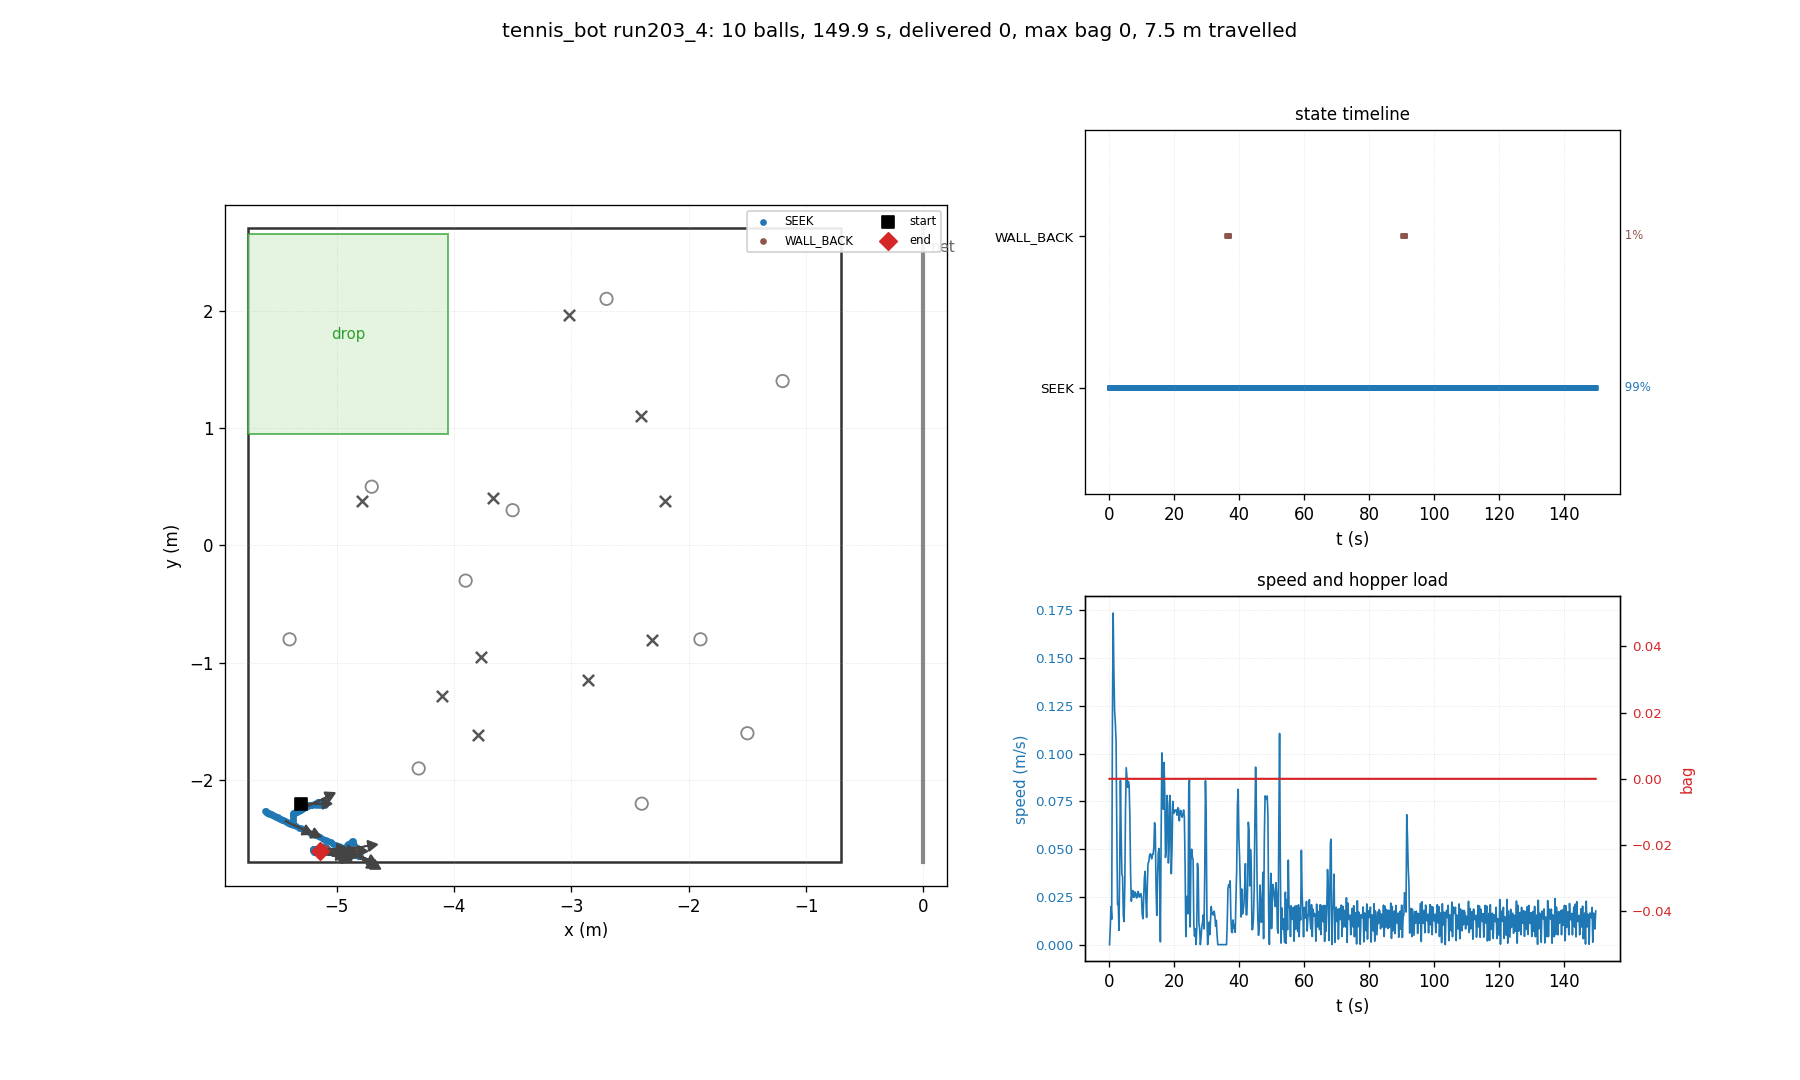

Values plotted in this chart, from the file beside it:
t, state, x, y, heading_deg, bag, delivered, depth, n_balls_in_hopper, ball0_x, ball0_y
0.03, SEEK, -5.300, -2.200, 0.0, 0, 0, 0, 0, -4.700, 0.500
0.26, SEEK, -5.300, -2.200, 0.0, 0, 0, 0, 0, -2.858, -1.149
0.48, SEEK, -5.304, -2.200, -0.0, 0, 0, 0, 0, -2.858, -1.149
0.70, SEEK, -5.307, -2.206, -3.2, 0, 0, 0, 0, -2.858, -1.149
0.93, SEEK, -5.293, -2.209, -4.7, 0, 0, 0, 0, -2.858, -1.149
1.15, SEEK, -5.249, -2.210, -3.1, 0, 0, 0, 0, -2.858, -1.149
1.38, SEEK, -5.208, -2.210, -2.1, 0, 0, 0, 0, -2.858, -1.149
1.60, SEEK, -5.179, -2.210, -1.5, 0, 0, 0, 0, -2.858, -1.149
1.82, SEEK, -5.150, -2.209, -0.8, 0, 0, 0, 0, -2.858, -1.149
2.05, SEEK, -5.123, -2.208, -0.3, 0, 0, 0, 0, -2.858, -1.149
2.27, SEEK, -5.098, -2.208, 0.0, 0, 0, 0, 0, -2.858, -1.149
2.50, SEEK, -5.095, -2.206, 0.9, 0, 0, 0, 0, -2.858, -1.149
2.72, SEEK, -5.093, -2.196, 6.7, 0, 0, 0, 0, -2.858, -1.149
2.94, SEEK, -5.094, -2.184, 13.3, 0, 0, 0, 0, -2.858, -1.149
3.17, SEEK, -5.096, -2.181, 15.4, 0, 0, 0, 0, -2.858, -1.149
3.39, SEEK, -5.114, -2.181, 18.3, 0, 0, 0, 0, -2.858, -1.149
3.62, SEEK, -5.137, -2.184, 21.1, 0, 0, 0, 0, -2.858, -1.149
3.84, SEEK, -5.140, -2.188, 19.4, 0, 0, 0, 0, -2.858, -1.149
4.06, SEEK, -5.153, -2.188, 22.3, 0, 0, 0, 0, -2.858, -1.149
4.29, SEEK, -5.157, -2.188, 22.7, 0, 0, 0, 0, -2.858, -1.149
4.51, SEEK, -5.160, -2.189, 22.9, 0, 0, 0, 0, -2.858, -1.149
4.74, SEEK, -5.162, -2.190, 23.0, 0, 0, 0, 0, -2.858, -1.149
4.96, SEEK, -5.173, -2.193, 24.0, 0, 0, 0, 0, -2.858, -1.149
5.18, SEEK, -5.192, -2.199, 25.5, 0, 0, 0, 0, -2.858, -1.149
5.41, SEEK, -5.212, -2.208, 25.8, 0, 0, 0, 0, -2.858, -1.149
5.63, SEEK, -5.228, -2.215, 25.9, 0, 0, 0, 0, -2.858, -1.149
5.86, SEEK, -5.246, -2.223, 26.2, 0, 0, 0, 0, -2.858, -1.149
6.08, SEEK, -5.263, -2.231, 26.3, 0, 0, 0, 0, -2.858, -1.149
6.30, SEEK, -5.279, -2.239, 26.5, 0, 0, 0, 0, -2.858, -1.149
6.53, SEEK, -5.290, -2.244, 26.5, 0, 0, 0, 0, -2.858, -1.149
6.75, SEEK, -5.294, -2.247, 26.5, 0, 0, 0, 0, -2.858, -1.149
6.98, SEEK, -5.299, -2.249, 26.5, 0, 0, 0, 0, -2.858, -1.149
7.20, SEEK, -5.305, -2.252, 26.5, 0, 0, 0, 0, -2.858, -1.149
7.42, SEEK, -5.310, -2.255, 26.5, 0, 0, 0, 0, -2.858, -1.149
7.65, SEEK, -5.315, -2.257, 26.4, 0, 0, 0, 0, -2.858, -1.149
7.87, SEEK, -5.320, -2.260, 26.4, 0, 0, 0, 0, -2.858, -1.149
8.10, SEEK, -5.326, -2.263, 26.4, 0, 0, 0, 0, -2.858, -1.149
8.32, SEEK, -5.331, -2.265, 26.4, 0, 0, 0, 0, -2.858, -1.149
8.54, SEEK, -5.336, -2.267, 26.4, 0, 0, 0, 0, -2.858, -1.149
8.77, SEEK, -5.341, -2.270, 26.3, 0, 0, 0, 0, -2.858, -1.149
8.99, SEEK, -5.347, -2.273, 26.4, 0, 0, 0, 0, -2.858, -1.149
9.22, SEEK, -5.352, -2.275, 26.3, 0, 0, 0, 0, -2.858, -1.149
9.44, SEEK, -5.357, -2.278, 26.3, 0, 0, 0, 0, -2.858, -1.149
9.66, SEEK, -5.362, -2.280, 26.3, 0, 0, 0, 0, -2.858, -1.149
9.89, SEEK, -5.368, -2.283, 26.3, 0, 0, 0, 0, -2.858, -1.149
10.11, SEEK, -5.371, -2.288, 24.9, 0, 0, 0, 0, -2.858, -1.149
10.34, SEEK, -5.371, -2.294, 21.7, 0, 0, 0, 0, -2.858, -1.149
10.56, SEEK, -5.372, -2.301, 18.2, 0, 0, 0, 0, -2.858, -1.149
10.78, SEEK, -5.372, -2.318, 8.8, 0, 0, 0, 0, -2.858, -1.149
11.01, SEEK, -5.372, -2.341, -4.5, 0, 0, 0, 0, -2.858, -1.149
11.23, SEEK, -5.373, -2.359, -14.5, 0, 0, 0, 0, -2.858, -1.149
11.46, SEEK, -5.371, -2.370, -19.6, 0, 0, 0, 0, -2.858, -1.149
11.68, SEEK, -5.372, -2.377, -23.9, 0, 0, 0, 0, -2.858, -1.149
11.90, SEEK, -5.383, -2.376, -25.6, 0, 0, 0, 0, -2.858, -1.149
12.13, SEEK, -5.396, -2.370, -26.0, 0, 0, 0, 0, -2.858, -1.149
12.35, SEEK, -5.410, -2.363, -26.1, 0, 0, 0, 0, -2.858, -1.149
12.58, SEEK, -5.425, -2.356, -26.2, 0, 0, 0, 0, -2.858, -1.149
12.80, SEEK, -5.439, -2.350, -26.3, 0, 0, 0, 0, -2.858, -1.149
13.02, SEEK, -5.453, -2.343, -26.4, 0, 0, 0, 0, -2.858, -1.149
13.25, SEEK, -5.467, -2.336, -26.5, 0, 0, 0, 0, -2.858, -1.149
... 610 more rows
